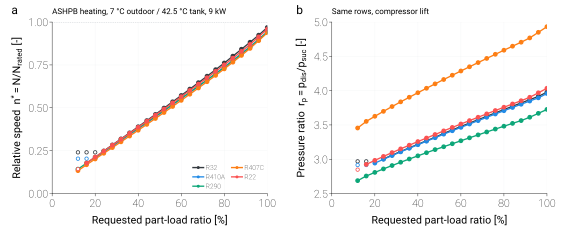

Source data for this figure (header and first rows):
pass, case, refrigerant, PLR_requested, speed_bound, n_star, N, r_p, p_suc, p_dis, T_evap_sat, T_cond_sat, m_ref
fixed_disp, ASHPB_heating, R32, 1.0, , 0.9682, 60.42, 3.978, 780693, 3105818, -1.264, 49.51, 0.02904
fixed_disp, ASHPB_heating, R32, 0.96, , 0.9235, 57.64, 3.916, 787884, 3085738, -0.9798, 49.23, 0.02787
fixed_disp, ASHPB_heating, R32, 0.92, , 0.8823, 55.06, 3.869, 792449, 3065758, -0.8007, 48.95, 0.0267
fixed_disp, ASHPB_heating, R32, 0.88, , 0.8415, 52.52, 3.821, 797182, 3045877, -0.6158, 48.67, 0.02552
fixed_disp, ASHPB_heating, R32, 0.84, , 0.8011, 50, 3.773, 802094, 3026096, -0.4248, 48.39, 0.02434
fixed_disp, ASHPB_heating, R32, 0.8, , 0.7612, 47.51, 3.725, 807196, 3006414, -0.2274, 48.11, 0.02316
fixed_disp, ASHPB_heating, R32, 0.76, , 0.7224, 45.08, 3.676, 812583, 2986830, -0.01992, 47.83, 0.02201
fixed_disp, ASHPB_heating, R32, 0.72, , 0.6843, 42.71, 3.627, 818229, 2967344, 0.1964, 47.55, 0.02087
fixed_disp, ASHPB_heating, R32, 0.68, , 0.6465, 40.35, 3.577, 824100, 2947955, 0.4201, 47.27, 0.01973
fixed_disp, ASHPB_heating, R32, 0.64, , 0.6091, 38.01, 3.528, 830212, 2928664, 0.6518, 46.99, 0.01858
fixed_disp, ASHPB_heating, R32, 0.6, , 0.5719, 35.69, 3.478, 836586, 2909470, 0.892, 46.71, 0.01743
fixed_disp, ASHPB_heating, R32, 0.56, , 0.535, 33.39, 3.428, 843246, 2890373, 1.141, 46.42, 0.01628
fixed_disp, ASHPB_heating, R32, 0.52, , 0.4984, 31.1, 3.377, 850218, 2871371, 1.401, 46.14, 0.01512
fixed_disp, ASHPB_heating, R32, 0.48, , 0.4613, 28.79, 3.321, 858965, 2852465, 1.724, 45.86, 0.01397
fixed_disp, ASHPB_heating, R32, 0.44, , 0.4253, 26.54, 3.27, 866583, 2833655, 2.004, 45.58, 0.01282
fixed_disp, ASHPB_heating, R32, 0.4, , 0.3894, 24.31, 3.218, 874621, 2814939, 2.297, 45.3, 0.01166
fixed_disp, ASHPB_heating, R32, 0.36, , 0.3539, 22.09, 3.166, 883128, 2796318, 2.605, 45.02, 0.01049
fixed_disp, ASHPB_heating, R32, 0.32, , 0.3185, 19.88, 3.114, 892171, 2777792, 2.93, 44.74, 0.009317
fixed_disp, ASHPB_heating, R32, 0.28, , 0.2834, 17.69, 3.06, 901830, 2759359, 3.274, 44.46, 0.008136
fixed_disp, ASHPB_heating, R32, 0.24, , 0.2483, 15.49, 3.005, 912208, 2741020, 3.641, 44.18, 0.00695
fixed_disp, ASHPB_heating, R32, 0.2, min, 0.2403, 15.0, 2.969, 921992, 2737668, 3.984, 44.13, 0.006754
fixed_disp, ASHPB_heating, R32, 0.16, min, 0.2403, 15.0, 2.969, 921992, 2737668, 3.984, 44.13, 0.006754
fixed_disp, ASHPB_heating, R32, 0.12, min, 0.2403, 15.0, 2.969, 921992, 2737668, 3.984, 44.13, 0.006754
fixed_disp, ASHPB_heating, R410A, 1.0, , 0.9427, 69.52, 3.959, 767098, 3036588, -1.236, 49.62, 0.04494
fixed_disp, ASHPB_heating, R410A, 0.96, , 0.8976, 66.19, 3.895, 774558, 3017037, -0.935, 49.34, 0.04311
fixed_disp, ASHPB_heating, R410A, 0.92, , 0.8568, 63.18, 3.849, 778894, 2997583, -0.7611, 49.06, 0.04125
fixed_disp, ASHPB_heating, R410A, 0.88, , 0.8165, 60.21, 3.802, 783393, 2978226, -0.5813, 48.78, 0.03939
fixed_disp, ASHPB_heating, R410A, 0.84, , 0.7767, 57.27, 3.755, 788067, 2958966, -0.3955, 48.5, 0.03754
fixed_disp, ASHPB_heating, R410A, 0.8, , 0.7373, 54.37, 3.708, 792927, 2939802, -0.2031, 48.22, 0.03569
fixed_disp, ASHPB_heating, R410A, 0.76, , 0.6994, 51.57, 3.66, 798099, 2920735, 0.0006377, 47.94, 0.0339
fixed_disp, ASHPB_heating, R410A, 0.72, , 0.6624, 48.85, 3.611, 803544, 2901763, 0.214, 47.66, 0.03215
fixed_disp, ASHPB_heating, R410A, 0.68, , 0.6258, 46.14, 3.563, 809202, 2882886, 0.4347, 47.38, 0.03039
fixed_disp, ASHPB_heating, R410A, 0.64, , 0.5894, 43.46, 3.514, 815092, 2864104, 0.6631, 47.1, 0.02862
fixed_disp, ASHPB_heating, R410A, 0.6, , 0.5534, 40.8, 3.465, 821233, 2845417, 0.8999, 46.82, 0.02684
fixed_disp, ASHPB_heating, R410A, 0.56, , 0.5176, 38.17, 3.415, 827647, 2826824, 1.146, 46.54, 0.02506
fixed_disp, ASHPB_heating, R410A, 0.52, , 0.4822, 35.56, 3.366, 834361, 2808324, 1.402, 46.26, 0.02327
fixed_disp, ASHPB_heating, R410A, 0.48, , 0.4468, 32.95, 3.313, 842012, 2789918, 1.692, 45.98, 0.02151
fixed_disp, ASHPB_heating, R410A, 0.44, , 0.4121, 30.38, 3.263, 849430, 2771604, 1.971, 45.7, 0.01974
fixed_disp, ASHPB_heating, R410A, 0.4, , 0.3775, 27.84, 3.212, 857252, 2753383, 2.263, 45.42, 0.01797
fixed_disp, ASHPB_heating, R410A, 0.36, , 0.3433, 25.31, 3.16, 865532, 2735254, 2.57, 45.14, 0.01618
fixed_disp, ASHPB_heating, R410A, 0.32, , 0.3092, 22.8, 3.108, 874330, 2717217, 2.894, 44.86, 0.01438
fixed_disp, ASHPB_heating, R410A, 0.28, , 0.2753, 20.3, 3.054, 883728, 2699272, 3.237, 44.58, 0.01257
fixed_disp, ASHPB_heating, R410A, 0.24, , 0.2414, 17.8, 3, 893829, 2681417, 3.603, 44.3, 0.01075
fixed_disp, ASHPB_heating, R410A, 0.2, , 0.2075, 15.3, 2.944, 904774, 2663653, 3.996, 44.02, 0.008917
fixed_disp, ASHPB_heating, R410A, 0.16, min, 0.2034, 15.0, 2.916, 912837, 2662103, 4.284, 44, 0.008785
fixed_disp, ASHPB_heating, R410A, 0.12, min, 0.2034, 15.0, 2.916, 912837, 2662103, 4.284, 44, 0.008785
fixed_disp, ASHPB_heating, R290, 1.0, , 0.9421, 120.4, 3.727, 454860, 1695079, -1.374, 49.51, 0.02656
fixed_disp, ASHPB_heating, R290, 0.96, , 0.8977, 114.7, 3.669, 459151, 1684738, -1.069, 49.23, 0.02548
fixed_disp, ASHPB_heating, R290, 0.92, , 0.8541, 109.2, 3.612, 463514, 1674443, -0.7619, 48.95, 0.0244
fixed_disp, ASHPB_heating, R290, 0.88, , 0.8131, 103.9, 3.564, 466984, 1664195, -0.5189, 48.67, 0.02331
fixed_disp, ASHPB_heating, R290, 0.84, , 0.7743, 98.95, 3.523, 469503, 1653993, -0.3433, 48.39, 0.02223
fixed_disp, ASHPB_heating, R290, 0.8, , 0.7359, 94.05, 3.482, 472125, 1643837, -0.1613, 48.11, 0.02114
fixed_disp, ASHPB_heating, R290, 0.76, , 0.6988, 89.3, 3.44, 474916, 1633726, 0.03163, 47.83, 0.02009
fixed_disp, ASHPB_heating, R290, 0.72, , 0.6625, 84.66, 3.398, 477856, 1623662, 0.234, 47.55, 0.01905
fixed_disp, ASHPB_heating, R290, 0.68, , 0.6264, 80.05, 3.355, 480917, 1613642, 0.4436, 47.27, 0.01801
fixed_disp, ASHPB_heating, R290, 0.64, , 0.5906, 75.48, 3.313, 484108, 1603669, 0.6611, 46.99, 0.01696
fixed_disp, ASHPB_heating, R290, 0.6, , 0.5551, 70.94, 3.27, 487440, 1593740, 0.8871, 46.71, 0.01592
fixed_disp, ASHPB_heating, R290, 0.56, , 0.5198, 66.43, 3.226, 490927, 1583857, 1.122, 46.42, 0.01486
fixed_disp, ASHPB_heating, R290, 0.52, , 0.4848, 61.95, 3.183, 494583, 1574018, 1.368, 46.14, 0.01381
fixed_disp, ASHPB_heating, R290, 0.48, , 0.4503, 57.55, 3.14, 498082, 1564225, 1.601, 45.86, 0.01276
... 78 more rows
